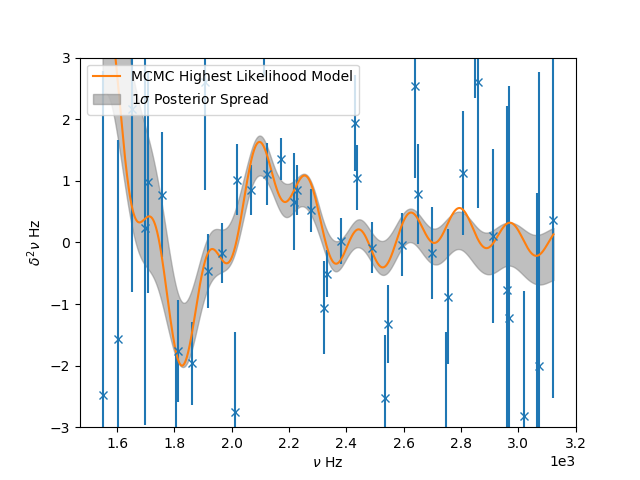

The file beside this chart, header and first rows:
Parameter, Most-likely Model, 16th, 50th, 84th
a_0, 0.9134, 1.555, 1.079, 1.065
a_1, -0.0002769, -0.0005617, 0.0004634, 0.0004688
a_cz, inf, inf, nan, nan
tau_cz, 0.002833, 0.002833, 0.0001295, 0.0001314
psi_cz, 8.791, 8.752, 7.286, 7.332
a_he, 0.009055, 0.01486, 0.01301, 0.008027
c_he, 6.662648536122592e-07, 8.029956268378158e-07, 1.651609101935664e-07, 1.89171870504657e-07
tau_he, 0.0007968, 0.0008224, 9.991138250172523e-05, 9.937423919801876e-05
psi_he, 5.057, 4.324, 2.481, 2.517
